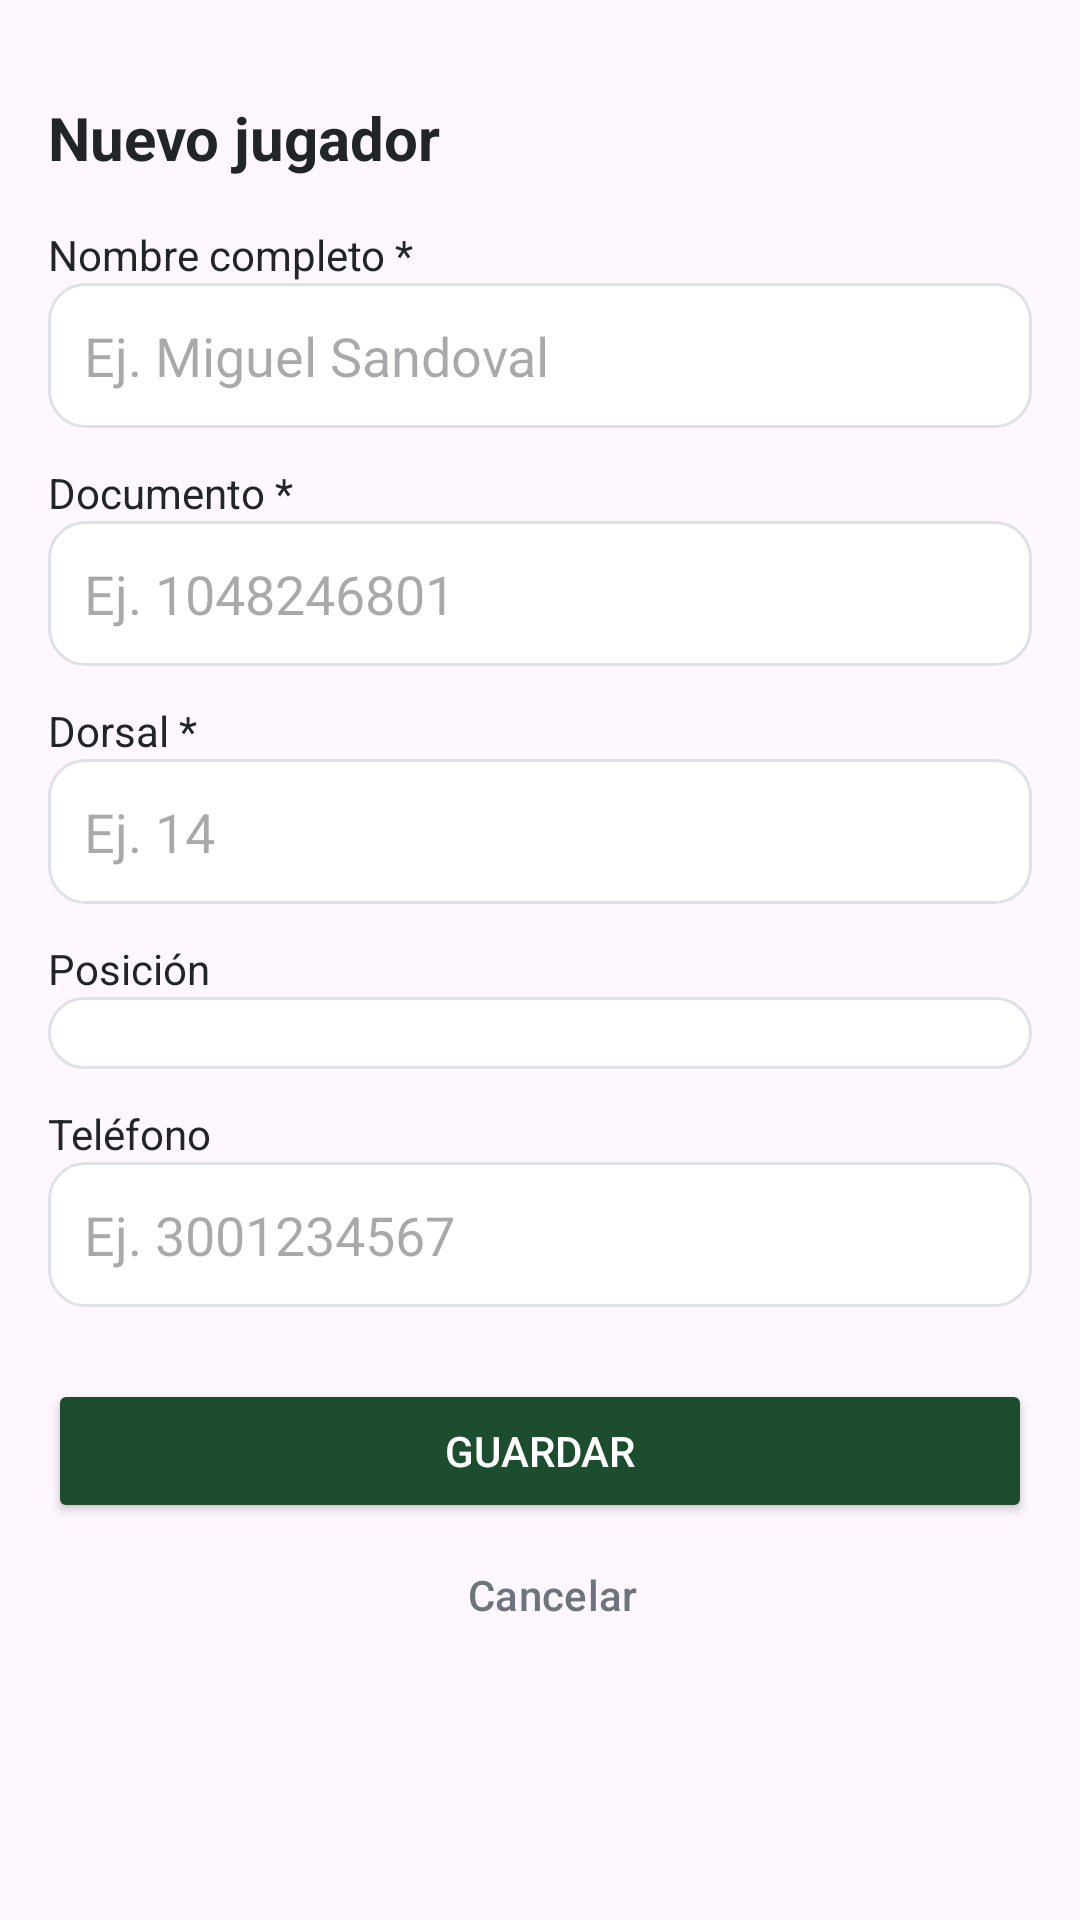

Write the Android layout XML for this screen, with the resource values it uses.
<!-- AndroidManifest.xml: application theme Theme.Material3.DayNight.NoActionBar -->
<!-- res/layout/activity_nuevo_jugador.xml -->
<?xml version="1.0" encoding="utf-8"?>
<ScrollView xmlns:android="http://schemas.android.com/apk/res/android"
    android:layout_width="match_parent"
    android:layout_height="match_parent"
    android:fillViewport="true">

    <LinearLayout
        android:layout_width="match_parent"
        android:layout_height="wrap_content"
        android:orientation="vertical"
        android:padding="16dp">

        <TextView
            android:layout_width="wrap_content"
            android:layout_height="wrap_content"
            android:id="@+id/tvEquipoNuevoJugador"
            android:text=""
            android:textColor="@color/texto_secundario"
            android:textSize="12sp" />

        <TextView
            android:layout_width="wrap_content"
            android:layout_height="wrap_content"
            android:text="Nuevo jugador"
            android:textColor="@color/texto_principal"
            android:textSize="20sp"
            android:textStyle="bold" />

        <TextView
            android:layout_width="wrap_content"
            android:layout_height="wrap_content"
            android:layout_marginTop="16dp"
            android:text="Nombre completo *"
            android:textColor="@color/texto_principal" />

        <EditText
            android:id="@+id/etNombreCompleto"
            android:layout_width="match_parent"
            android:layout_height="wrap_content"
            android:background="@drawable/bg_card_rounded"
            android:inputType="textPersonName"
            android:padding="12dp"
            android:hint="Ej. Miguel Sandoval" />

        <TextView
            android:layout_width="wrap_content"
            android:layout_height="wrap_content"
            android:layout_marginTop="12dp"
            android:text="Documento *"
            android:textColor="@color/texto_principal" />

        <EditText
            android:id="@+id/etDocumento"
            android:layout_width="match_parent"
            android:layout_height="wrap_content"
            android:background="@drawable/bg_card_rounded"
            android:inputType="number"
            android:padding="12dp"
            android:hint="Ej. 1048246801" />

        <TextView
            android:layout_width="wrap_content"
            android:layout_height="wrap_content"
            android:layout_marginTop="12dp"
            android:text="Dorsal *"
            android:textColor="@color/texto_principal" />

        <EditText
            android:id="@+id/etDorsal"
            android:layout_width="match_parent"
            android:layout_height="wrap_content"
            android:background="@drawable/bg_card_rounded"
            android:inputType="number"
            android:padding="12dp"
            android:hint="Ej. 14" />

        <TextView
            android:layout_width="wrap_content"
            android:layout_height="wrap_content"
            android:layout_marginTop="12dp"
            android:text="Posición"
            android:textColor="@color/texto_principal" />

        <Spinner
            android:id="@+id/spPosicion"
            android:layout_width="match_parent"
            android:layout_height="wrap_content"
            android:background="@drawable/bg_card_rounded"
            android:padding="12dp" />

        <TextView
            android:layout_width="wrap_content"
            android:layout_height="wrap_content"
            android:layout_marginTop="12dp"
            android:text="Teléfono"
            android:textColor="@color/texto_principal" />

        <EditText
            android:id="@+id/etTelefono"
            android:layout_width="match_parent"
            android:layout_height="wrap_content"
            android:background="@drawable/bg_card_rounded"
            android:inputType="phone"
            android:padding="12dp"
            android:hint="Ej. 3001234567" />

        <Button
            android:id="@+id/btnGuardarNuevoJugador"
            android:layout_width="match_parent"
            android:layout_height="wrap_content"
            android:layout_marginTop="24dp"
            android:backgroundTint="@color/verde_cancha"
            android:text="Guardar"
            android:textColor="@color/blanco" />

        <Button
            android:id="@+id/btnCancelarNuevoJugador"
            style="?android:attr/buttonBarButtonStyle"
            android:layout_width="match_parent"
            android:layout_height="wrap_content"
            android:text="Cancelar"
            android:textColor="@color/texto_secundario" />

    </LinearLayout>
</ScrollView>
<!-- resources referenced by this layout -->
<resources>
  <color name="blanco">#FFFFFF</color>
  <color name="texto_principal">#212529</color>
  <color name="texto_secundario">#6C757D</color>
  <color name="verde_cancha">#1B4D2E</color>
  <!-- drawable bg_card_rounded (drawable) -->
  <?xml version="1.0" encoding="utf-8"?>
  <shape xmlns:android="http://schemas.android.com/apk/res/android">
      <solid android:color="@color/blanco" />
      <corners android:radius="12dp" />
      <stroke android:width="1dp" android:color="@color/borde_gris" />
  </shape>
  <color name="borde_gris">#DEE2E6</color>
</resources>
